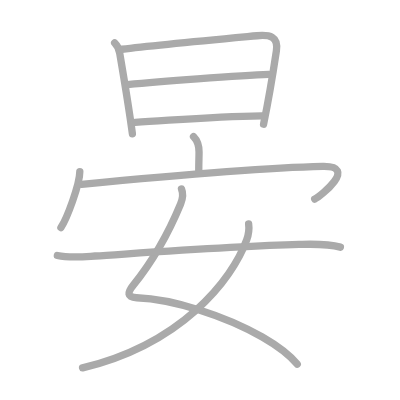
t = 0.00 s
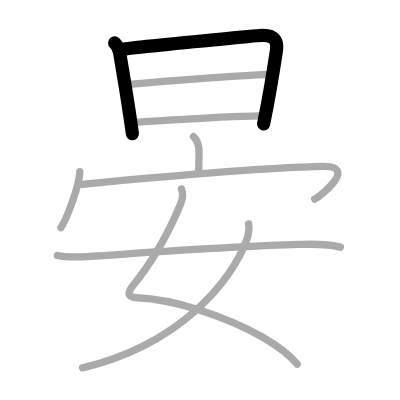
t = 2.00 s
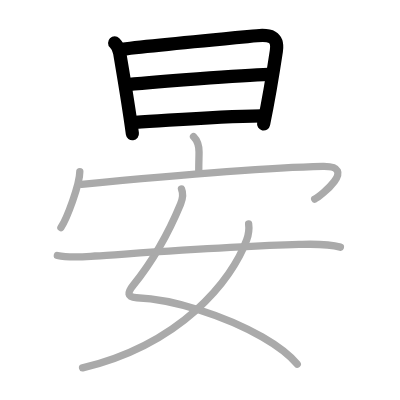
t = 4.00 s
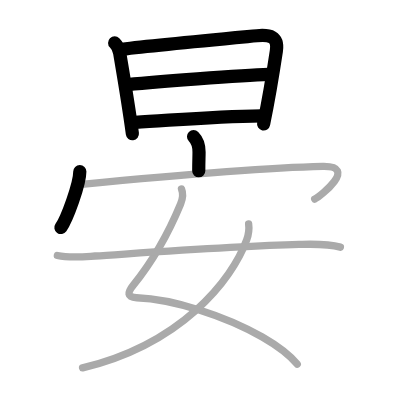
t = 6.00 s
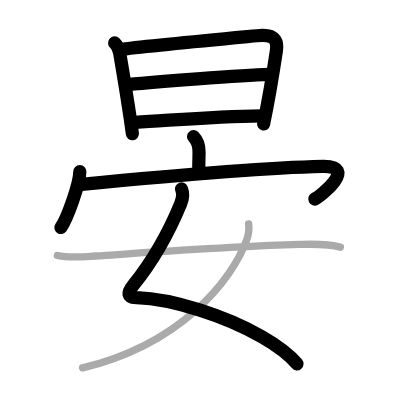
t = 8.00 s
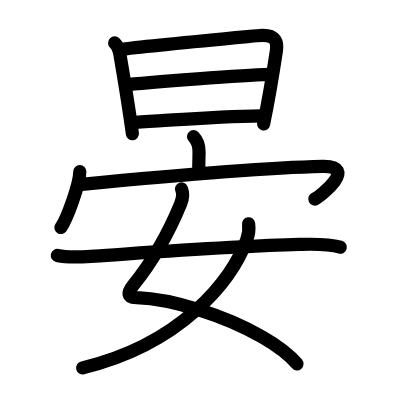
t = 10.00 s

The animated SVG that drew these frames (rendered in a browser with its animation timeline set to each time). Animation: 10 SMIL elements (animate=10); one cycle of 10.00 s.

<?xml version="1.0" standalone="no"?>
<!DOCTYPE svg PUBLIC "-//W3C//DTD SVG 1.1//EN"   "http://www.w3.org/Graphics/SVG/1.1/DTD/svg11.dtd">
<svg width="400px" height="400px"  version="1.1" xmlns="http://www.w3.org/2000/svg">
  <defs>
    <marker id="Triangle" viewBox="0 0 10 10" refX="0" refY="5" markerUnits="strokeWidth" markerWidth="3" style="stroke-opacity:0%;fill:#aaaaaa;" markerHeight="2" orient="auto">
      <path d="M 0 0 L 10 5 L 0 10 z" />
    </marker>
    
    <marker id="Arrow" viewBox="0 0 10 10" refX="5" refY="5" markerUnits="strokeWidth" markerWidth="1.8" style="stroke-opacity:0%;fill:#770000;" markerHeight="2" orient="auto">
      <path d="M 0 4 L 6 4 L 4 1 L 10 5 L 4 9 L 6 6 L 0 6 z" />
        <circle cx="5" cy="5" r="5" />
      </marker>
    
    <marker id="TriangleRed" viewBox="0 0 10 10" refX="0" refY="5" markerUnits="strokeWidth" markerWidth="3" style="stroke-opacity:0%;fill:#CC0000;" markerHeight="2" orient="auto">
      <path d="M 0 0 L 10 5 L 0 10 z" />
    </marker>
    
    <marker id="ArrowRed" viewBox="0 0 10 10" refX="5" refY="5" markerUnits="strokeWidth" markerWidth="1.8" style="stroke-opacity:0%;fill:#CC0000;" markerHeight="2" orient="auto">
      <path d="M 0 4 L 6 4 L 4 1 L 10 5 L 4 9 L 6 6 L 0 6 z" />
        <circle cx="5" cy="5" r="5" />
      </marker>
    
  </defs>
  
  <path style="fill:#ffffff; fill-opacity:100%; fill-rule:evenodd; stroke-width:0;" d="M 0 0 L 400px 0 L 400px 400px L 0 400px L 0 0" />

  <g transform="scale(3.6697247706422 3.6697247706422)">
<path style="fill:none; fill-opacity:0%; fill-rule:evenodd; stroke:#aaaaaa; stroke-opacity:100%; stroke-width: 1.5pt; stroke-linejoin:round; stroke-linecap:round;" d="M31.24 11.7c0.78 0.78 1.24 1.71 1.38 2.8c1.25 7.37 2.35 13.74 3.46 21.96"></path>
<path style="fill:none; fill-opacity:0%; fill-rule:evenodd; stroke:#aaaaaa; stroke-opacity:100%; stroke-width: 1.5pt; stroke-linejoin:round; stroke-linecap:round;" d="M33.23 13.42c8.61-1.05 25.84-2.65 36.78-3.68c3.44-0.32 5.91 0.13 5.3 4.14c-0.7 4.65-2.29 14.15-3.49 19.97"></path>
<path style="fill:none; fill-opacity:0%; fill-rule:evenodd; stroke:#aaaaaa; stroke-opacity:100%; stroke-width: 1.5pt; stroke-linejoin:round; stroke-linecap:round;" d="M34.72 23.05C42 22.38 65.5 20.5 73.2 20.28"></path>
<path style="fill:none; fill-opacity:0%; fill-rule:evenodd; stroke:#aaaaaa; stroke-opacity:100%; stroke-width: 1.5pt; stroke-linejoin:round; stroke-linecap:round;" d="M36.85 33.33c10.4-0.58 21.15-1.58 34.43-1.77"></path>
<path style="fill:none; fill-opacity:0%; fill-rule:evenodd; stroke:#aaaaaa; stroke-opacity:100%; stroke-width: 1.5pt; stroke-linejoin:round; stroke-linecap:round;" d="M52.74 37.23c1.14 1.14 1.5 2.4 1.5 4.19c0 1.33-0.08 2.71-0.08 5.13"></path>
<path style="fill:none; fill-opacity:0%; fill-rule:evenodd; stroke:#aaaaaa; stroke-opacity:100%; stroke-width: 1.5pt; stroke-linejoin:round; stroke-linecap:round;" d="M21.75 46.75c0 3.45-3.54 12.95-5.15 15.25"></path>
<path style="fill:none; fill-opacity:0%; fill-rule:evenodd; stroke:#aaaaaa; stroke-opacity:100%; stroke-width: 1.5pt; stroke-linejoin:round; stroke-linecap:round;" d="M22.24 50.23c16.63-1.6 47.76-4.48 65.68-4.88c9.83-0.22-0.64 8.21-2.17 8.9"></path>
<path style="fill:none; fill-opacity:0%; fill-rule:evenodd; stroke:#aaaaaa; stroke-opacity:100%; stroke-width: 1.5pt; stroke-linejoin:round; stroke-linecap:round;" d="M49.46 51.5c0.5 1.17 0.32 2.7-0.25 4.09c-2.79 6.75-6.33 14.03-12.93 22.18c-1.61 1.99-1.69 3.26 0.97 3.36c9.86 0.35 24.19 4.94 34.22 10.7c4.08 2.35 7.46 4.89 9.53 7.41"></path>
<path style="fill:none; fill-opacity:0%; fill-rule:evenodd; stroke:#aaaaaa; stroke-opacity:100%; stroke-width: 1.5pt; stroke-linejoin:round; stroke-linecap:round;" d="M67.75 61c0.13 0.95-0.02 2.99-0.52 4.36c-4.04 11.08-17.88 28.41-44.73 34.89"></path>
<path style="fill:none; fill-opacity:0%; fill-rule:evenodd; stroke:#aaaaaa; stroke-opacity:100%; stroke-width: 1.5pt; stroke-linejoin:round; stroke-linecap:round;" d="M15.63 69.62c3.38 0.73 6.84 0.37 10.25 0.15c12.08-0.78 38.79-2.76 55.62-3.16c3.77-0.09 7.58-0.28 11.25 0.74"></path>

<path style="fill:none; fill-opacity:0%; fill-rule:evenodd; stroke:#000000; stroke-opacity:100%; stroke-width: 2.7pt; stroke-linejoin:round; stroke-linecap:round;" d="M31.24 11.7c0.78 0.78 1.24 1.71 1.38 2.8c1.25 7.37 2.35 13.74 3.46 21.96" pathLength="100" stroke-dashoffset="100" stroke-dasharray="100 105"><animate id="dashAnim1" attributeName="stroke-dashoffset" from="100" to="0" dur="1s" calcMode="linear" fill="freeze"/></path>
<path style="fill:none; fill-opacity:0%; fill-rule:evenodd; stroke:#000000; stroke-opacity:100%; stroke-width: 2.7pt; stroke-linejoin:round; stroke-linecap:round;" d="M33.23 13.42c8.61-1.05 25.84-2.65 36.78-3.68c3.44-0.32 5.91 0.13 5.3 4.14c-0.7 4.65-2.29 14.15-3.49 19.97" pathLength="100" stroke-dashoffset="100" stroke-dasharray="100 105"><animate id="dashAnim2" attributeName="stroke-dashoffset" from="100" to="0" dur="1s" calcMode="linear" begin="dashAnim1.end" fill="freeze"/></path>
<path style="fill:none; fill-opacity:0%; fill-rule:evenodd; stroke:#000000; stroke-opacity:100%; stroke-width: 2.7pt; stroke-linejoin:round; stroke-linecap:round;" d="M34.72 23.05C42 22.38 65.5 20.5 73.2 20.28" pathLength="100" stroke-dashoffset="100" stroke-dasharray="100 105"><animate id="dashAnim3" attributeName="stroke-dashoffset" from="100" to="0" dur="1s" calcMode="linear" begin="dashAnim2.end" fill="freeze"/></path>
<path style="fill:none; fill-opacity:0%; fill-rule:evenodd; stroke:#000000; stroke-opacity:100%; stroke-width: 2.7pt; stroke-linejoin:round; stroke-linecap:round;" d="M36.85 33.33c10.4-0.58 21.15-1.58 34.43-1.77" pathLength="100" stroke-dashoffset="100" stroke-dasharray="100 105"><animate id="dashAnim4" attributeName="stroke-dashoffset" from="100" to="0" dur="1s" calcMode="linear" begin="dashAnim3.end" fill="freeze"/></path>
<path style="fill:none; fill-opacity:0%; fill-rule:evenodd; stroke:#000000; stroke-opacity:100%; stroke-width: 2.7pt; stroke-linejoin:round; stroke-linecap:round;" d="M52.74 37.23c1.14 1.14 1.5 2.4 1.5 4.19c0 1.33-0.08 2.71-0.08 5.13" pathLength="100" stroke-dashoffset="100" stroke-dasharray="100 105"><animate id="dashAnim5" attributeName="stroke-dashoffset" from="100" to="0" dur="1s" calcMode="linear" begin="dashAnim4.end" fill="freeze"/></path>
<path style="fill:none; fill-opacity:0%; fill-rule:evenodd; stroke:#000000; stroke-opacity:100%; stroke-width: 2.7pt; stroke-linejoin:round; stroke-linecap:round;" d="M21.75 46.75c0 3.45-3.54 12.95-5.15 15.25" pathLength="100" stroke-dashoffset="100" stroke-dasharray="100 105"><animate id="dashAnim6" attributeName="stroke-dashoffset" from="100" to="0" dur="1s" calcMode="linear" begin="dashAnim5.end" fill="freeze"/></path>
<path style="fill:none; fill-opacity:0%; fill-rule:evenodd; stroke:#000000; stroke-opacity:100%; stroke-width: 2.7pt; stroke-linejoin:round; stroke-linecap:round;" d="M22.24 50.23c16.63-1.6 47.76-4.48 65.68-4.88c9.83-0.22-0.64 8.21-2.17 8.9" pathLength="100" stroke-dashoffset="100" stroke-dasharray="100 105"><animate id="dashAnim7" attributeName="stroke-dashoffset" from="100" to="0" dur="1s" calcMode="linear" begin="dashAnim6.end" fill="freeze"/></path>
<path style="fill:none; fill-opacity:0%; fill-rule:evenodd; stroke:#000000; stroke-opacity:100%; stroke-width: 2.7pt; stroke-linejoin:round; stroke-linecap:round;" d="M49.46 51.5c0.5 1.17 0.32 2.7-0.25 4.09c-2.79 6.75-6.33 14.03-12.93 22.18c-1.61 1.99-1.69 3.26 0.97 3.36c9.86 0.35 24.19 4.94 34.22 10.7c4.08 2.35 7.46 4.89 9.53 7.41" pathLength="100" stroke-dashoffset="100" stroke-dasharray="100 105"><animate id="dashAnim8" attributeName="stroke-dashoffset" from="100" to="0" dur="1s" calcMode="linear" begin="dashAnim7.end" fill="freeze"/></path>
<path style="fill:none; fill-opacity:0%; fill-rule:evenodd; stroke:#000000; stroke-opacity:100%; stroke-width: 2.7pt; stroke-linejoin:round; stroke-linecap:round;" d="M67.75 61c0.13 0.95-0.02 2.99-0.52 4.36c-4.04 11.08-17.88 28.41-44.73 34.89" pathLength="100" stroke-dashoffset="100" stroke-dasharray="100 105"><animate id="dashAnim9" attributeName="stroke-dashoffset" from="100" to="0" dur="1s" calcMode="linear" begin="dashAnim8.end" fill="freeze"/></path>
<path style="fill:none; fill-opacity:0%; fill-rule:evenodd; stroke:#000000; stroke-opacity:100%; stroke-width: 2.7pt; stroke-linejoin:round; stroke-linecap:round;" d="M15.63 69.62c3.38 0.73 6.84 0.37 10.25 0.15c12.08-0.78 38.79-2.76 55.62-3.16c3.77-0.09 7.58-0.28 11.25 0.74" pathLength="100" stroke-dashoffset="100" stroke-dasharray="100 105"><animate id="dashAnim10" attributeName="stroke-dashoffset" from="100" to="0" dur="1s" calcMode="linear" begin="dashAnim9.end" fill="freeze"/></path>

</g>

</svg>  
          
